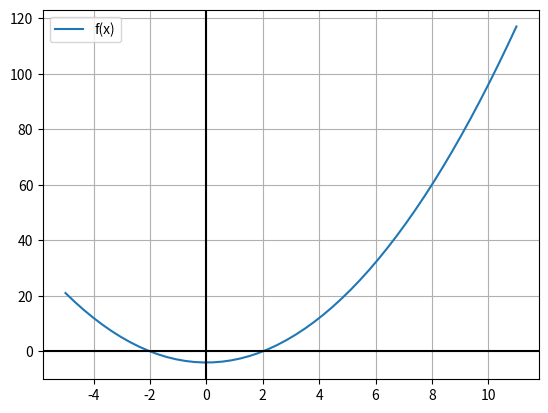

This chart was generated by the following Python code:
import numpy as np
import pandas as pd
import matplotlib.pyplot as plt
import matplotlib.animation as animation
import inspect
import math

from typing import Dict, Any, Callable


# region Numerix
class Numerix:
    """
    Base class for numerical method implementations.
    """

    def __init__(self, is_verbose: bool = False):

        self._is_verbose = is_verbose

        self._columns: list[str] = []
        self.__linespaces: list[tuple[np.ndarray, np.ndarray]] = []

        self._min_x: float = None
        self._max_x: float = None

        self.iterations = pd.DataFrame()

        self.functions: list[Callable] = []
        self.argument_count: int | None = None

    # region Properties
    def _challenge_min_max_x(self, iteration):
        pass

    def _after_each_iteration(self, iteration: Dict[str, Any]):
        # to be overriden
        pass

    def add_iterations(self, iteration: Dict[str, Any]):
        if self.iterations.empty:
            self._columns = list(iteration.keys())
            self.iterations = pd.DataFrame([iteration])
        else:
            self.iterations.loc[len(self.iterations)] = iteration

        self._challenge_min_max_x(iteration)

        if self._is_verbose:
            print(iteration)

    def add_function(self, function: Callable):
        """
        Store mathematical function and enforce
        consistent argument count.
        """
        if not callable(function):
            raise TypeError("Function must be callable.")
        signature = inspect.signature(function)
        arg_count = len(signature.parameters)

        if not hasattr(self, "argument_count"):
            self.argument_count = arg_count

        if arg_count != self.argument_count:
            raise ValueError(
                "Function argument count mismatch. "
                f"Expected {self.argument_count}, "
                f"got {arg_count}."
            )

        self.functions.append(function)

        if self._is_verbose:
            print(f"Function added with " f"{arg_count} argument(s).")

    # endregion

    # region Calculation
    @staticmethod
    def get_tolerance_from_significant_digit(digits: int) -> float:
        if digits <= 0:
            raise ValueError("Significant digits must be positive.")

        tolerance = 0.5 * 10 ** (-digits)
        return tolerance

    def calculate(self):
        # to be overridden
        pass

    # endregion

    # region Results
    def display_iterations(self):
        if self.iterations.empty:
            print("No iterations recorded.")
            return
        print(self.iterations)

    # region Visualization
    def __create_linespace(self, function: Callable, offset=5, display_scale=1):
        if self._min_x is None or self._max_x is None:
            return
        begin = math.floor(self._min_x) * display_scale - offset
        end = math.ceil(self._max_x * display_scale) + offset
        x = np.linspace(begin, end)
        y = function(x)
        self.__linespaces.append((x, y))

    def _create_linespaces_for_all(self):
        self.__linespaces.clear()

        for function in self.functions:
            self.__create_linespace(function)

    def _create_plot_from_linespace(self):
        for i, ((x, y), func) in enumerate(zip(self.__linespaces, self.functions)):
            name = getattr(func, "__name__", f"f{i+1}")
            if name == "<lambda>":
                name = f"f{i+1}"
            plt.plot(x, y, label=f"{name}(x)")

    def _create_plot_result_point(self):
        pass

    def plot_result(self,axis_color="black"): 
        if not (len(self.iterations) > 0): 
            raise RuntimeError("No data to plot.") 
        self._create_linespaces_for_all() 
        self._create_plot_from_linespace() 
        self._create_plot_result_point() 
        
        plt.axhline(0,color=axis_color,label="X") 
        plt.axvline(0,color=axis_color,label="Y") 
        plt.grid(True) 
        plt.show()
        
    def _create_animation_plot_from_linespace(self, ax):
        self._line_artists = []

        for i, ((x, y), func) in enumerate(
            zip(self.__linespaces, self.functions)
        ):
            name = getattr(func, "__name__", f"f{i+1}")

            if name == "<lambda>":
                name = f"f{i+1}"
            line, = ax.plot(x, y, label=f"{name}(x)")
            self._line_artists.append(line)
            
    def animate_iterations(self, axis_color="black", interval=400):
        if not (len(self.iterations) > 0):
            raise RuntimeError("No data to animate.")

        fig, ax = plt.subplots()
        self._ax = ax

        self._create_linespaces_for_all()
        self._create_animation_plot_from_linespace(ax)

        ax.axhline(0, color=axis_color)
        ax.axvline(0, color=axis_color)

        ax.grid(True)
        ax.legend()

        self._current_artists = []

        ani = animation.FuncAnimation(
            fig,
            self._update,
            frames=len(self.iterations),
            interval=interval,
            blit=False
        )

        plt.show()  

    # endregion
    # endregion


# endregion


# region Bracketing
class Bracketing(Numerix):
    def __init__(self, _is_verbose=False):
        super().__init__(_is_verbose)
        self.boundaries: list[Dict[str, Any]] = [{}]
        self.function: Callable | None = None
        self.argument_count = 1

    def _challenge_min_max_x(self, iteration):
        if self._min_x is None:
            self._min_x = float(iteration["lower"])
        if self._max_x is None:
            self._max_x = float(iteration["upper"])
        self._min_x = min(self._min_x, float(iteration["lower"]))
        self._max_x = max(self._max_x, float(iteration["upper"]))

    def _after_each_iteration(self, iteration):
        self._challenge_min_max_x(iteration)

    def add_function(self, function: Callable):
        self.functions.clear()
        super().add_function(function)
        self.function = self.functions[0]

    def set_initial_boundary(self, lower: float, upper: float):
        if self.function is None:
            raise RuntimeError("No function defined.")

        y_low = self.function(lower)
        y_upper = self.function(upper)

        if y_low * y_upper > 0:
            raise ValueError("f(lower) and f(upper) " "must have opposite signs.")

        self.boundaries[0] = {"lower": lower, "upper": upper}

    def __draw_boundary_line(self, lower, upper, color, alpha, linewidth):
        plt.axvline(lower, color=color, alpha=alpha, linewidth=linewidth)
        plt.axvline(upper, color=color, alpha=alpha, linewidth=linewidth)

    def _create_plot_result_point(
        self,
        iteration_color="red",
        result_color="lime",
        iteration_alpha=1,
        result_alpha=1,
        iteration_linewidth=1,
        result_linewidth=1,
        text_offset=(0, 10),
        dot_size=5,
        text_size=6,
    ):
        if len(self.iterations) == 0:
            return

        total = len(self.iterations)

        for i, iteration in enumerate(self.iterations.itertuples()):
            if i < (total - 1):
                self.__draw_boundary_line(
                    iteration.lower,
                    iteration.upper,
                    iteration_color,
                    iteration_alpha,
                    iteration_linewidth,
                )

        last = self.iterations.iloc[-1]

        plt.axvline(
            last.midpoint,
            color=result_color,
            alpha=result_alpha,
            linewidth=result_linewidth,
        )
        plt.plot(
            last.midpoint,
            last.f_mid,
            "o",
            color=result_color,
            markersize=dot_size,
            alpha=result_alpha,
        )
        plt.annotate(
            f"x ≈ {last.midpoint:.2f}",
            xy=(last.midpoint, last.f_mid),
            xytext=text_offset,
            textcoords="offset points",
            fontsize=text_size,
            color="black",
            bbox=dict(boxstyle="round,pad=0.2", fc="white", ec="black", alpha=1),
        )

    def _update(self, frame):
        row = self.iterations.iloc[frame]

        lower = row["lower"]
        upper = row["upper"]
        midpoint = row["midpoint"]
        f_mid = row["f_mid"]

        ax = self._ax

        # Remove previous artists
        if hasattr(self, "_current_artists"):
            for artist in self._current_artists:
                artist.remove()

        self._current_artists = []

        # Draw span
        span = ax.axvspan(
            lower,
            upper,
            alpha=0.2
        )

        # Lower bound line
        lower_line = ax.axvline(
            lower,
            linestyle="-",
        )

        # Upper bound line
        upper_line = ax.axvline(
            upper,
            linestyle="-",
        )

        # Midpoint line
        mid_line = ax.axvline(
            midpoint,
            linestyle="--"
        )

        # Midpoint dot
        mid_dot = ax.plot(
            midpoint,
            f_mid,
            marker="o"
        )[0]

        # Iteration info box
        iter_text = ax.text(
            0.02,
            0.95,
            (
                f"Iteration: {frame}/{len(self.iterations)}\n"
                f"Lower: {lower:.4f}\n"
                f"Upper: {upper:.4f}\n"
                f"Mid: {midpoint:.4f}"
            ),
            transform=ax.transAxes,
            fontsize=9,
            verticalalignment="top",
            bbox=dict(
                boxstyle="round",
                facecolor="white",
                alpha=0.8
            )
        )

        # Store artists
        self._current_artists.extend([
            span,
            lower_line,
            upper_line,
            mid_line,
            mid_dot,
            iter_text
        ])

        return self._current_artists
         
    def calculate(self):
        pass


# endregion
# region Bisection
class Bisection(Bracketing):
    def __init__(self,_is_verbose=False):
        super().__init__(_is_verbose)

    def calculate(self, tolerance: float = 1e-4, max_iterations: int = 100):
        if not self.boundaries:
            raise RuntimeError("Initial boundary not set.")

        lower = self.boundaries[0]["lower"]
        upper = self.boundaries[0]["upper"]

        f_low = self.function(lower)
        previous_midpoint = None

        for iteration in range(max_iterations):
            midpoint = (lower + upper) / 2
            f_mid = self.function(midpoint)

            ea = (
                abs(midpoint - previous_midpoint)
                if previous_midpoint is not None
                else None
            )
            er = (ea / abs(midpoint)) if (ea is not None and midpoint != 0) else None

            self.add_iterations(
                {
                    "iteration": iteration,
                    "lower": lower,
                    "upper": upper,
                    "midpoint": midpoint,
                    "f_mid": f_mid,
                    "ea": ea,
                    "er": er,
                    "Ea": "Unknown",
                    "Er": "Unknown",
                }
            )

            if f_mid == 0 or (ea is not None and ea < tolerance):
                if self._is_verbose:
                    print("Iteration stopped, reached tolerance")
                return midpoint

            if f_low * f_mid < 0:
                upper = midpoint
            else:
                lower = midpoint
                f_low = f_mid

            previous_midpoint = midpoint

        return midpoint


def test():
    def f(x):
        return x**2 - 4

    solver = Bisection()
    solver.add_function(f)
    solver.set_initial_boundary(lower=0, upper=6)
    root = solver.calculate()
    print(f"Result: {root:.4f}")
    solver.display_iterations()
    solver.animate_iterations()


if __name__ == "__main__":
    test()
